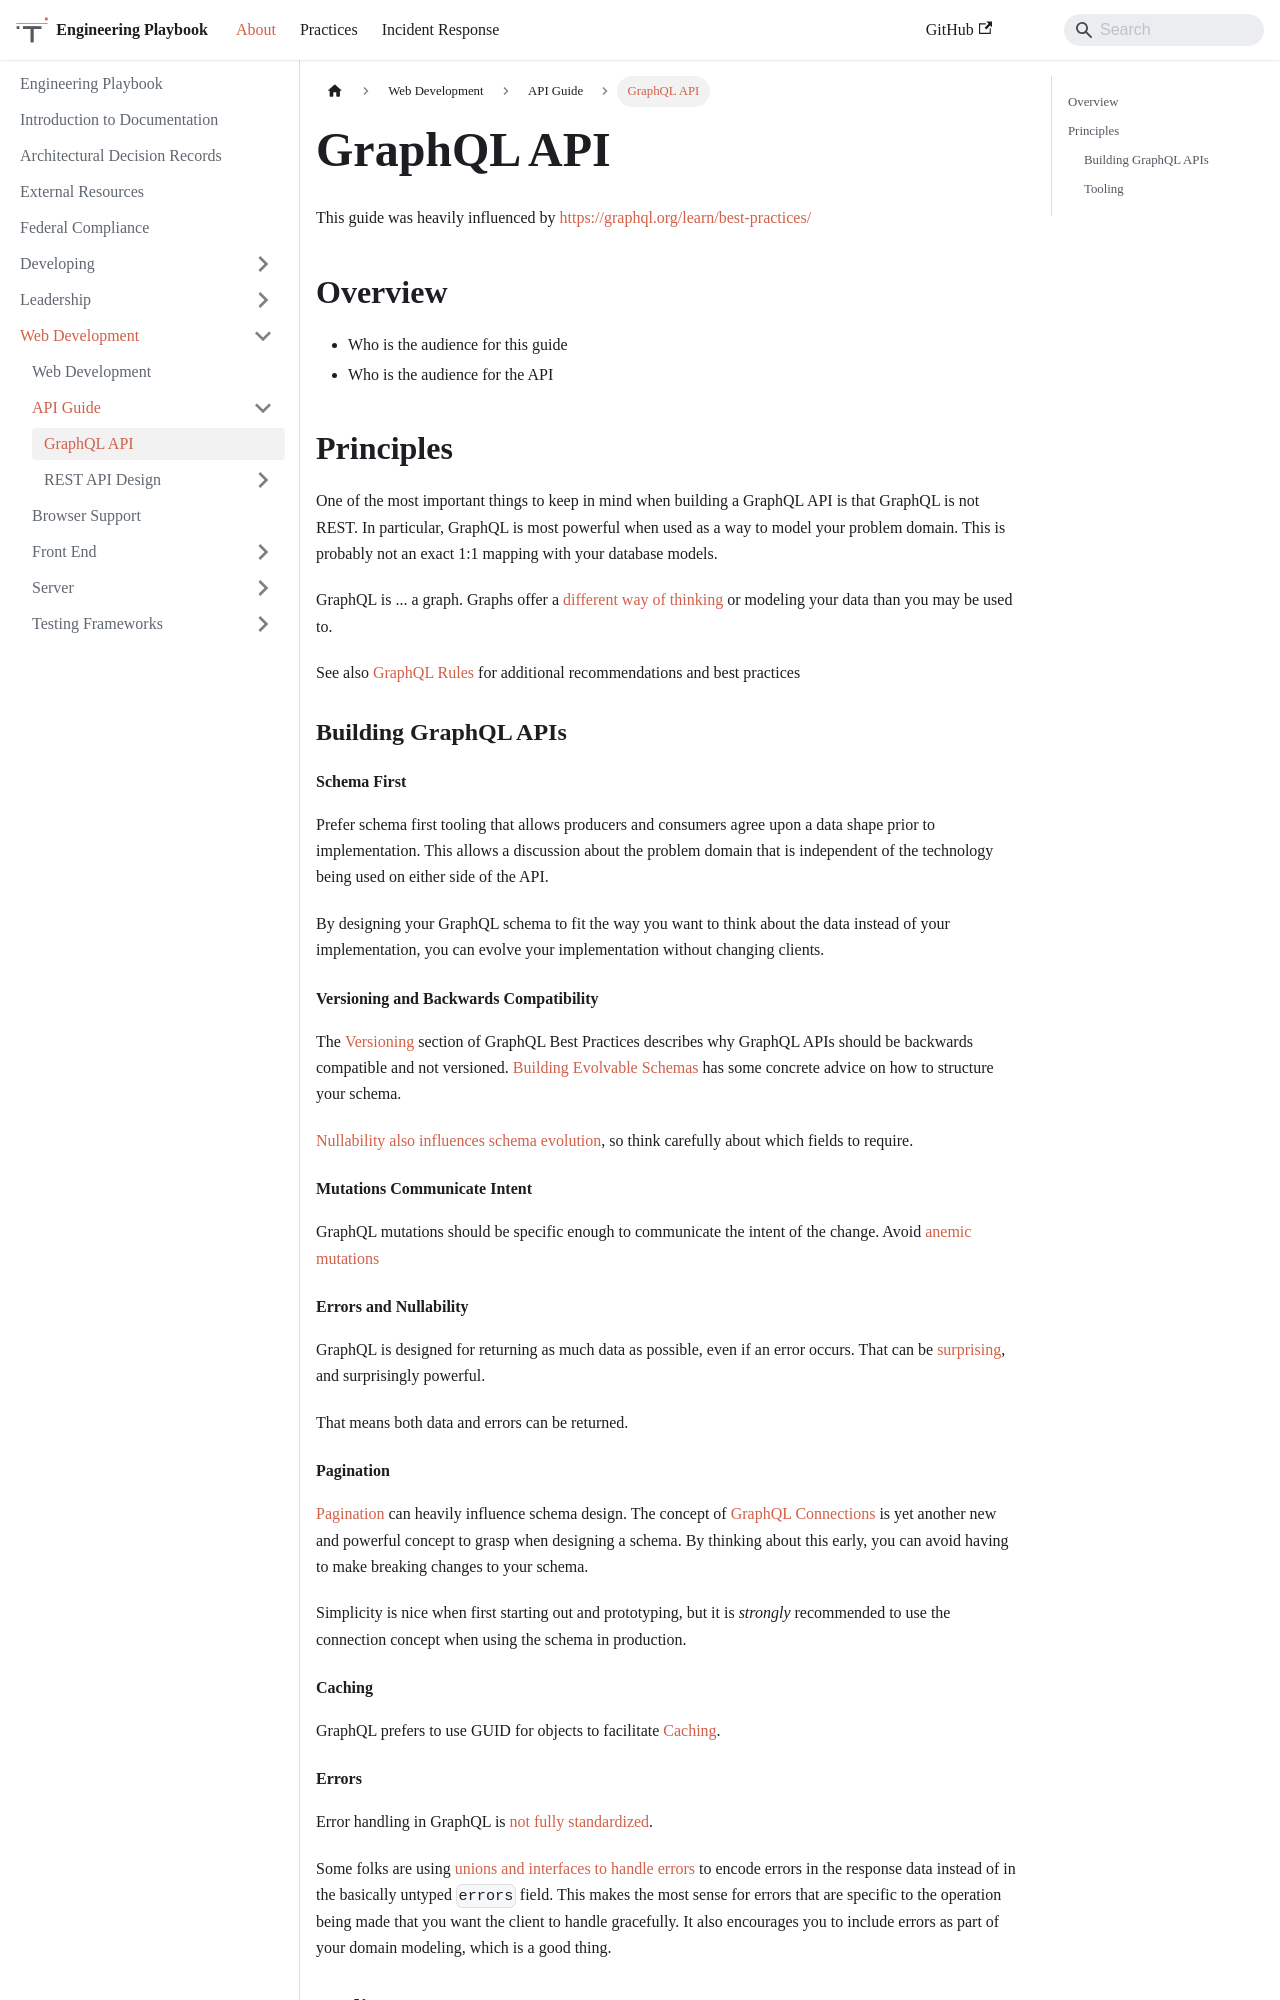

repository: trussworks/Engineering-Playbook · page: docs/web/api/GraphQL-Design-Guide.html · generator: docusaurus

# GraphQL API

This guide was heavily influenced by [https://graphql.org/learn/best-practices/](https://graphql.org/learn/best-practices/)

## Overview

- Who is the audience for this guide
- Who is the audience for the API

## Principles

One of the most important things to keep in mind when building a
GraphQL API is that GraphQL is not REST. In particular, GraphQL is
most powerful when used as a way to model your problem domain. This is
probably not an exact 1:1 mapping with your database models.

GraphQL is ... a graph. Graphs offer a [different way of
thinking](https://graphql.org/learn/thinking-in-graphs/) or modeling
your data than you may be used to.

See also [GraphQL Rules](https://graphql-rules.com) for additional recommendations and best practices

### Building GraphQL APIs

#### Schema First

Prefer schema first tooling that allows producers and consumers agree
upon a data shape prior to implementation.  This allows a discussion
about the problem domain that is independent of the technology being
used on either side of the API.

By designing your GraphQL schema to fit the way you want to think
about the data instead of your implementation, you can evolve your
implementation without changing clients.

#### Versioning and Backwards Compatibility

The [Versioning](https://graphql.org/learn/best-practices/#versioning)
section of GraphQL Best Practices describes why GraphQL APIs should be
backwards compatible and not versioned. [Building Evolvable
Schemas](https://www.apollographql.com/blog/graphql-schema-design-building-evolvable-schemas-1501f3c59ed5/)
has some concrete advice on how to structure your schema.

[Nullability also influences schema
evolution](https://medium.com/@calebmer/when-to-use-graphql-non-null-fields-4059337f6fc8),
so think carefully about which fields to require.

#### Mutations Communicate Intent

GraphQL mutations should be specific enough to communicate the intent
of the change.  Avoid [anemic
mutations](https://medium.com/@__xuorig__/graphql-mutation-design-anemic-mutations-dd107ba70496)

#### Errors and Nullability

GraphQL is designed for returning as much data as possible, even if an
error occurs.  That can be [surprising](https://medium.com/@calebmer/when-to-use-graphql-non-null-fields-4059337f6fc8), and surprisingly powerful.

That means both data and errors can be returned.

#### Pagination

[Pagination](https://graphql.org/learn/pagination/) can heavily
influence schema design. The concept of [GraphQL
Connections](https://relay.dev/graphql/connections.htm) is yet another
new and powerful concept to grasp when designing a schema.  By
thinking about this early, you can avoid having to make breaking
changes to your schema.

Simplicity is nice when first starting out and prototyping, but
it is *strongly* recommended to use the connection concept when using
the schema in production.

#### Caching

GraphQL prefers to use GUID for objects to facilitate
[Caching](https://graphql.org/learn/caching/).
